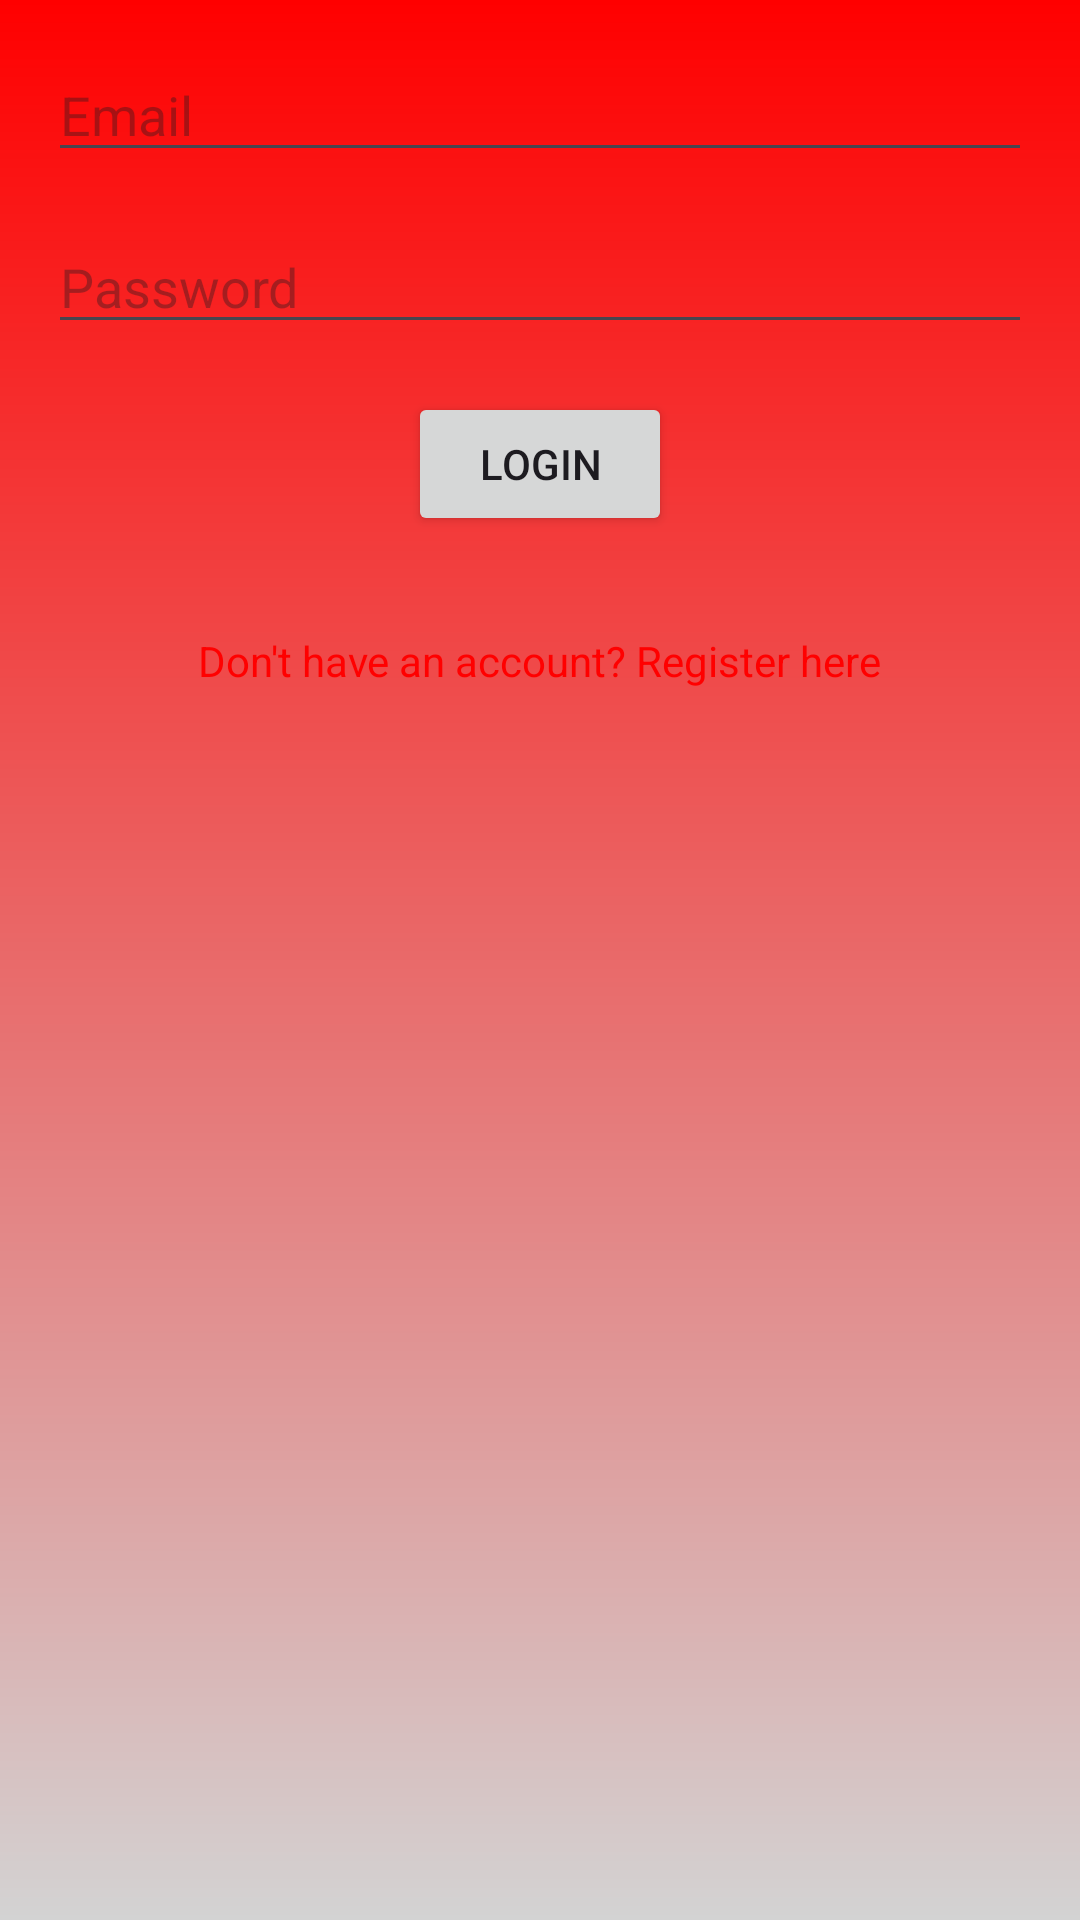

Produce the Android XML layout that renders to this screen, including the resource entries it uses.
<!-- AndroidManifest.xml: application theme Theme.User_Mobile -->
<!-- res/layout/activity_login.xml -->
<RelativeLayout
    xmlns:android="http://schemas.android.com/apk/res/android"
    android:layout_width="match_parent"
    android:layout_height="match_parent"
    android:padding="16dp"
    android:background="@drawable/background_gradient">

    <EditText
        android:id="@+id/emailInput"
        android:layout_width="match_parent"
        android:layout_height="wrap_content"
        android:hint="Email"
        android:inputType="textEmailAddress"
        android:layout_marginBottom="16dp"/>

    <EditText
        android:id="@+id/passwordInput"
        android:layout_width="match_parent"
        android:layout_height="wrap_content"
        android:hint="Password"
        android:inputType="textPassword"
        android:layout_below="@id/emailInput"
        android:layout_marginBottom="16dp"/>

    <Button
        android:id="@+id/loginButton"
        android:layout_width="wrap_content"
        android:layout_height="wrap_content"
        android:text="Login"
        android:layout_below="@id/passwordInput"
        android:layout_centerHorizontal="true"
        android:layout_marginBottom="16dp"/>

    
    <TextView
        android:id="@+id/registerRedirect"
        android:layout_width="wrap_content"
        android:layout_height="wrap_content"
        android:text="Don't have an account? Register here"
        android:textColor="#FF0000"
        android:layout_below="@id/loginButton"
        android:layout_centerHorizontal="true"
        android:layout_marginTop="16dp"/>
</RelativeLayout>
<!-- resources referenced by this layout -->
<resources>
  <!-- drawable background_gradient (drawable) -->
  <layer-list xmlns:android="http://schemas.android.com/apk/res/android">
      <item>
          <shape android:shape="rectangle">
              <gradient
                  android:startColor="#D3D3D3"
              android:endColor="#FF0000"
              android:angle="90"/>
          </shape>
      </item>
  </layer-list>
  <style name="Theme.User_Mobile" parent="Base.Theme.User_Mobile" />
  <style name="Base.Theme.User_Mobile" parent="Theme.Material3.DayNight.NoActionBar">
          
          
      </style>
</resources>
